The GitHub repository ncf-fcn/reside_dataset_mod contains a labelled image folder "ITS" with 2 categories: clear, haze. Examples follow, each with its label.

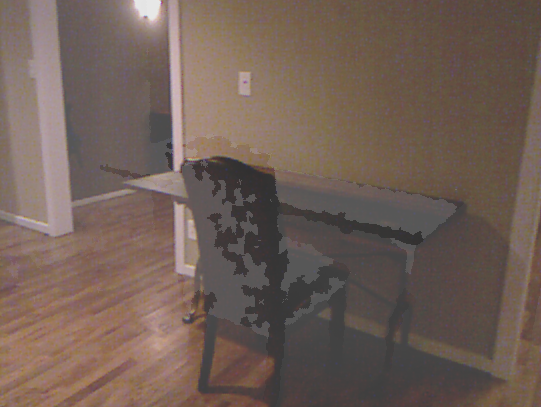
Label: haze

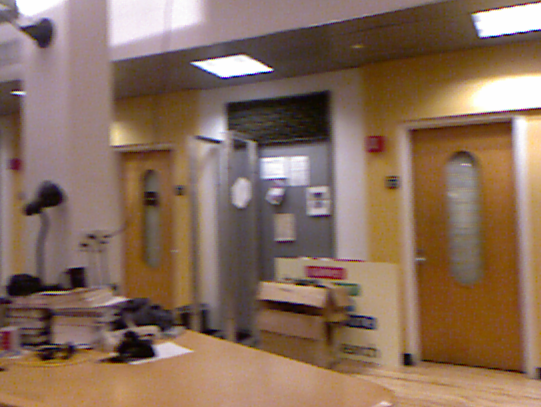
Label: clear

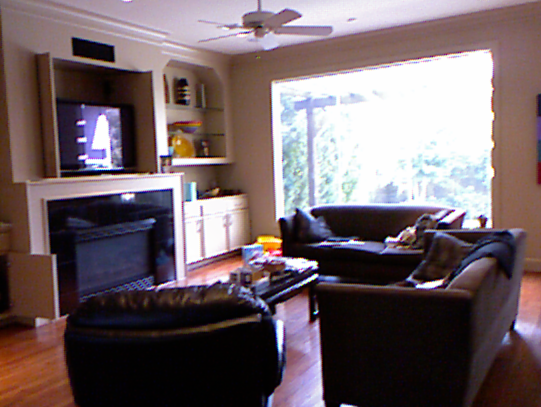
Label: clear

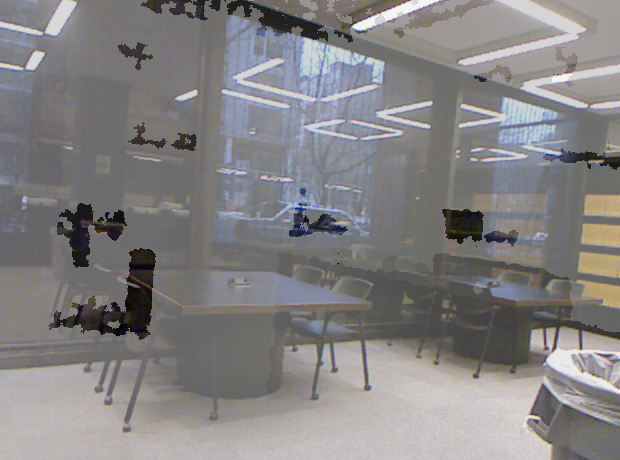
Label: haze

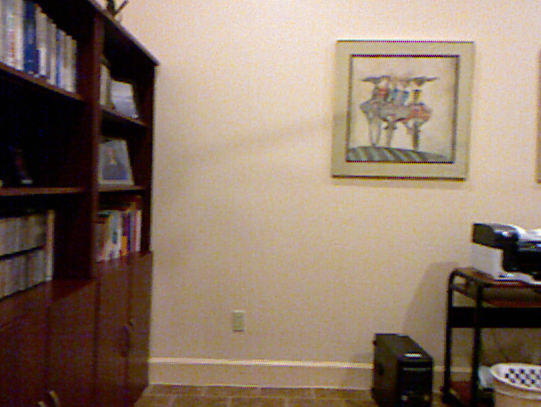
Label: clear

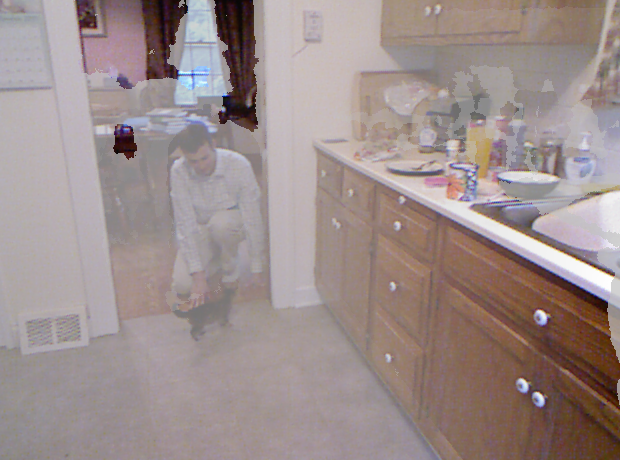
Label: haze
